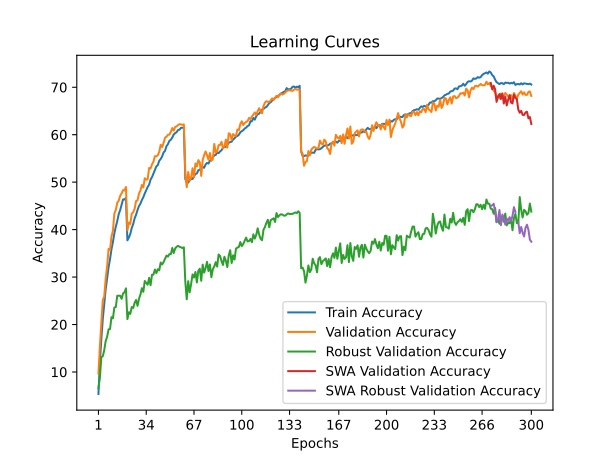

The data file committed next to this chart (first rows):
time; train_accuracy; train_loss; valid_accuracy; valid_loss; valid_accuracy_robust; valid_accuracy_swa; valid_accuracy_robust_swa
43,5216; 5,3625; 4,8437; 9,6800; 4,4851; 6,5862; 9,6800; 6,5862
85,8480; 12,1438; 4,3475; 15,4650; 4,1719; 8,7931; 15,4650; 8,7931
128,2899; 16,9350; 4,0820; 20,2650; 4,0017; 13,1379; 20,2650; 13,1379
171,0461; 21,1388; 3,8691; 25,1500; 3,7184; 13,3103; 25,1500; 13,3103
213,7272; 24,4237; 3,7209; 25,8700; 3,7438; 14,5862; 25,8700; 14,5862
256,5067; 27,4537; 3,5937; 29,6600; 3,5366; 16,5172; 29,6600; 16,5172
299,1258; 29,7675; 3,4870; 32,2600; 3,4379; 17,4138; 32,2600; 17,4138
341,5849; 32,0675; 3,3865; 35,9350; 3,2935; 19,0000; 35,9350; 19,0000
384,4162; 33,7888; 3,3135; 35,6850; 3,3092; 19,0345; 35,6850; 19,0345
428,2058; 35,8462; 3,2251; 38,5450; 3,2116; 21,5517; 38,5450; 21,5517
472,7318; 37,3900; 3,1649; 39,7650; 3,1234; 21,3103; 39,7650; 21,3103
516,0967; 39,2287; 3,0951; 43,4100; 2,9837; 23,5862; 43,4100; 23,5862
559,1843; 40,6362; 3,0353; 44,1250; 2,9774; 23,6897; 44,1250; 23,6897
602,7939; 41,8075; 2,9851; 45,6750; 2,9201; 26,0690; 45,6750; 26,0690
645,9446; 43,2662; 2,9339; 46,0800; 2,8989; 26,0690; 46,0800; 26,0690
689,0150; 44,1112; 2,8960; 47,1100; 2,8886; 26,0690; 47,1100; 26,0690
731,8973; 45,2425; 2,8566; 47,6500; 2,8593; 25,4138; 47,6500; 25,4138
774,7945; 46,3650; 2,8187; 48,3250; 2,8371; 26,5517; 48,3250; 26,5517
818,0930; 46,3375; 2,8101; 48,2450; 2,8433; 26,7931; 48,2450; 26,7931
861,8062; 46,6800; 2,7975; 48,9800; 2,8105; 27,6207; 48,9800; 27,6207
905,3158; 37,7425; 3,1471; 39,8400; 3,1592; 21,1379; 39,8400; 21,1379
948,6703; 38,3350; 3,1309; 41,4900; 3,0611; 22,5862; 41,4900; 22,5862
991,1205; 39,0712; 3,0915; 41,1850; 3,0655; 22,2414; 41,1850; 22,2414
1033,8918; 40,3537; 3,0477; 43,3750; 3,0349; 23,6897; 43,3750; 23,6897
1077,1004; 41,1613; 3,0084; 43,6600; 2,9871; 23,4828; 43,6600; 23,4828
1121,1774; 42,3725; 2,9675; 44,3950; 2,9693; 24,5862; 44,3950; 24,5862
1164,4398; 43,1425; 2,9387; 46,0200; 2,8925; 25,1724; 46,0200; 25,1724
1207,1176; 44,1337; 2,8998; 46,1650; 2,9551; 23,9310; 46,1650; 23,9310
1250,2857; 44,9513; 2,8662; 47,5800; 2,8439; 25,4138; 47,5800; 25,4138
1292,6931; 45,4775; 2,8431; 48,2350; 2,8201; 26,3103; 48,2350; 26,3103
1335,7409; 46,2263; 2,8109; 49,4050; 2,7982; 27,6552; 49,4050; 27,6552
1378,7924; 46,8287; 2,7839; 48,8850; 2,8135; 26,8966; 48,8850; 26,8966
1421,7599; 47,6238; 2,7578; 50,8250; 2,6754; 29,1724; 50,8250; 29,1724
1464,6370; 48,2900; 2,7307; 50,5150; 2,7241; 28,7931; 50,5150; 28,7931
1507,5648; 48,9825; 2,6992; 50,6200; 2,7235; 28,3793; 50,6200; 28,3793
1551,8679; 49,4663; 2,6841; 52,9850; 2,6372; 29,8276; 52,9850; 29,8276
1595,3556; 50,5337; 2,6501; 52,8800; 2,6647; 28,2759; 52,8800; 28,2759
1638,6850; 51,0712; 2,6221; 53,7500; 2,6091; 30,4828; 53,7500; 30,4828
1681,3814; 51,7963; 2,5920; 54,3100; 2,5894; 30,5172; 54,3100; 30,5172
1724,1964; 52,5650; 2,5705; 55,4800; 2,5365; 31,5862; 55,4800; 31,5862
1767,3051; 53,3362; 2,5469; 55,4250; 2,5548; 30,8276; 55,4250; 30,8276
1810,4852; 53,5763; 2,5285; 55,6800; 2,5201; 31,6552; 55,6800; 31,6552
1854,4976; 54,5262; 2,4977; 56,3900; 2,4957; 31,4138; 56,3900; 31,4138
1897,4991; 54,8650; 2,4794; 57,8800; 2,4618; 33,0690; 57,8800; 33,0690
1940,2573; 55,4363; 2,4653; 57,4000; 2,4910; 32,6552; 57,4000; 32,6552
1983,7841; 56,2575; 2,4305; 58,2900; 2,4364; 33,1724; 58,2900; 33,1724
2026,2897; 56,6063; 2,4181; 59,3700; 2,3948; 33,8276; 59,3700; 33,8276
2069,3857; 57,5812; 2,3845; 59,5750; 2,3864; 34,5172; 59,5750; 34,5172
2113,1258; 58,0138; 2,3646; 59,9850; 2,3746; 34,3103; 59,9850; 34,3103
2156,2813; 58,7112; 2,3459; 60,0200; 2,3851; 34,8276; 60,0200; 34,8276
2199,8440; 58,9312; 2,3360; 60,6050; 2,3572; 34,8276; 60,6050; 34,8276
2242,8033; 59,4100; 2,3184; 61,4050; 2,3175; 36,1379; 61,4050; 36,1379
2286,1819; 60,0288; 2,2984; 60,8600; 2,3573; 35,0690; 60,8600; 35,0690
2329,9664; 60,3325; 2,2821; 61,6450; 2,3127; 36,0345; 61,6450; 36,0345
2373,6533; 60,5438; 2,2772; 61,7400; 2,3110; 36,3793; 61,7400; 36,3793
2416,4692; 60,9963; 2,2670; 62,0250; 2,2952; 36,5862; 62,0250; 36,5862
2459,3275; 61,0675; 2,2516; 62,2300; 2,2906; 36,3793; 62,2300; 36,3793
2501,9930; 61,4588; 2,2448; 62,1650; 2,2962; 36,2759; 62,1650; 36,2759
2545,5739; 61,4612; 2,2423; 62,0850; 2,2959; 36,1034; 62,0850; 36,1034
2589,1256; 61,5000; 2,2420; 62,1800; 2,2991; 36,2759; 62,1800; 36,2759
... 240 more rows
